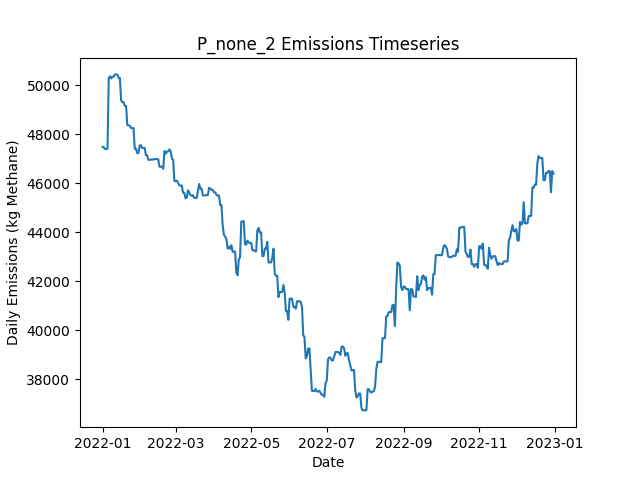

The file beside this chart, header and first rows:
Date, Daily Emissions (Kg Methane), Daily Mitigable Emissions (Kg Methane), Daily Non-Mitigable Emissions (Kg Methan…, Daily Cost ($), Active Leaks, New Leaks, Leaks Repaired, Leaks Naturally Repaired, Leaks Tagged, Daily Repair Cost ($), Daily Natural Repair Cost ($)
2022-01-01, 47487, 7087, 40401, 0.00000, 393, 394, 0, 0, 0, 0, 0.00000
2022-01-02, 47471, 7070, 40401, 0.00000, 392, 0, 0, 1, 0, 0, 200
2022-01-03, 47400, 6999, 40401, 0.00000, 391, 0, 0, 1, 0, 0, 200
2022-01-04, 47400, 6999, 40401, 0.00000, 391, 0, 0, 0, 0, 0, 0.00000
2022-01-05, 47416, 7015, 40401, 0.00000, 392, 1, 0, 0, 0, 0, 0.00000
2022-01-06, 50282, 6996, 43286, 0.00000, 394, 4, 0, 2, 0, 0, 400
2022-01-07, 50368, 6996, 43373, 0.00000, 395, 1, 0, 0, 0, 0, 0.00000
2022-01-08, 50282, 6996, 43286, 0.00000, 394, 0, 0, 0, 0, 0, 0.00000
2022-01-09, 50351, 7168, 43183, 0.00000, 394, 1, 0, 0, 0, 0, 0.00000
2022-01-10, 50351, 7168, 43183, 0.00000, 394, 0, 0, 0, 0, 0, 0.00000
2022-01-11, 50446, 7159, 43286, 0.00000, 391, 1, 0, 4, 0, 0, 800
2022-01-12, 50446, 7159, 43286, 0.00000, 391, 0, 0, 0, 0, 0, 0.00000
2022-01-13, 50434, 7148, 43286, 0.00000, 390, 1, 0, 2, 0, 0, 400
2022-01-14, 50301, 7015, 43286, 0.00000, 389, 0, 0, 1, 0, 0, 200
2022-01-15, 50301, 7015, 43286, 0.00000, 390, 1, 0, 0, 0, 0, 0.00000
2022-01-16, 49387, 6965, 42422, 0.00000, 388, 1, 0, 2, 0, 0, 400
2022-01-17, 49308, 6972, 42336, 0.00000, 388, 1, 0, 0, 0, 0, 0.00000
2022-01-18, 49308, 6972, 42336, 0.00000, 388, 0, 0, 0, 0, 0, 0.00000
2022-01-19, 49158, 6805, 42353, 0.00000, 385, 2, 0, 4, 0, 0, 800
2022-01-20, 49158, 6805, 42353, 0.00000, 385, 0, 0, 0, 0, 0, 0.00000
2022-01-21, 48380, 6805, 41576, 0.00000, 385, 1, 0, 0, 0, 0, 0.00000
2022-01-22, 48361, 6785, 41576, 0.00000, 384, 1, 0, 2, 0, 0, 400
2022-01-23, 48357, 6782, 41576, 0.00000, 384, 1, 0, 1, 0, 0, 200
2022-01-24, 48256, 6784, 41472, 0.00000, 383, 2, 0, 2, 0, 0, 400
2022-01-25, 48256, 6784, 41472, 0.00000, 384, 1, 0, 0, 0, 0, 0.00000
2022-01-26, 48256, 6784, 41472, 0.00000, 384, 0, 0, 0, 0, 0, 0.00000
2022-01-27, 47410, 6785, 40625, 0.00000, 384, 2, 0, 0, 0, 0, 0.00000
2022-01-28, 47410, 6785, 40625, 0.00000, 384, 0, 0, 0, 0, 0, 0.00000
2022-01-29, 47237, 6715, 40522, 0.00000, 380, 0, 0, 3, 0, 0, 600
2022-01-30, 47235, 6714, 40522, 0.00000, 379, 0, 0, 1, 0, 0, 200
2022-01-31, 47550, 6735, 40815, 0.00000, 382, 4, 0, 1, 0, 0, 200
2022-02-01, 47549, 6734, 40815, 0.00000, 381, 0, 0, 1, 0, 0, 200
2022-02-02, 47444, 6732, 40712, 0.00000, 380, 1, 0, 1, 0, 0, 200
2022-02-03, 47444, 6732, 40712, 0.00000, 380, 0, 0, 0, 0, 0, 0.00000
2022-02-04, 47444, 6732, 40712, 0.00000, 380, 0, 0, 0, 0, 0, 0.00000
2022-02-05, 47150, 6732, 40418, 0.00000, 379, 0, 0, 0, 0, 0, 0.00000
2022-02-06, 47150, 6732, 40418, 0.00000, 379, 0, 0, 0, 0, 0, 0.00000
2022-02-07, 46960, 6732, 40228, 0.00000, 377, 0, 0, 0, 0, 0, 0.00000
2022-02-08, 46957, 6730, 40228, 0.00000, 376, 0, 0, 1, 0, 0, 200
2022-02-09, 46973, 6745, 40228, 0.00000, 376, 1, 0, 1, 0, 0, 200
2022-02-10, 46973, 6745, 40228, 0.00000, 376, 0, 0, 0, 0, 0, 0.00000
2022-02-11, 46970, 6742, 40228, 0.00000, 374, 1, 0, 2, 0, 0, 400
2022-02-12, 46991, 6763, 40228, 0.00000, 375, 1, 0, 0, 0, 0, 0.00000
2022-02-13, 46993, 6765, 40228, 0.00000, 376, 1, 0, 0, 0, 0, 0.00000
2022-02-14, 46993, 6766, 40228, 0.00000, 377, 1, 0, 0, 0, 0, 0.00000
2022-02-15, 46974, 6746, 40228, 0.00000, 376, 0, 0, 1, 0, 0, 200
2022-02-16, 46680, 6746, 39934, 0.00000, 375, 0, 0, 0, 0, 0, 0.00000
2022-02-17, 46676, 6742, 39934, 0.00000, 374, 0, 0, 1, 0, 0, 200
2022-02-18, 46676, 6742, 39934, 0.00000, 374, 0, 0, 0, 0, 0, 0.00000
2022-02-19, 46593, 6659, 39934, 0.00000, 373, 0, 0, 1, 0, 0, 200
2022-02-20, 47317, 6518, 40798, 0.00000, 375, 3, 0, 1, 0, 0, 200
2022-02-21, 47213, 6518, 40694, 0.00000, 372, 0, 0, 2, 0, 0, 400
2022-02-22, 47299, 6518, 40781, 0.00000, 373, 1, 0, 0, 0, 0, 0.00000
2022-02-23, 47302, 6521, 40781, 0.00000, 372, 1, 0, 2, 0, 0, 400
2022-02-24, 47385, 6501, 40884, 0.00000, 372, 2, 0, 2, 0, 0, 400
2022-02-25, 47309, 6510, 40798, 0.00000, 372, 1, 0, 0, 0, 0, 0.00000
2022-02-26, 47016, 6511, 40504, 0.00000, 372, 1, 0, 0, 0, 0, 0.00000
2022-02-27, 46951, 6447, 40504, 0.00000, 369, 0, 0, 3, 0, 0, 600
2022-02-28, 46085, 6444, 39640, 0.00000, 367, 0, 0, 1, 0, 0, 200
2022-03-01, 46100, 6374, 39727, 0.00000, 369, 4, 0, 2, 0, 0, 400
... 305 more rows
